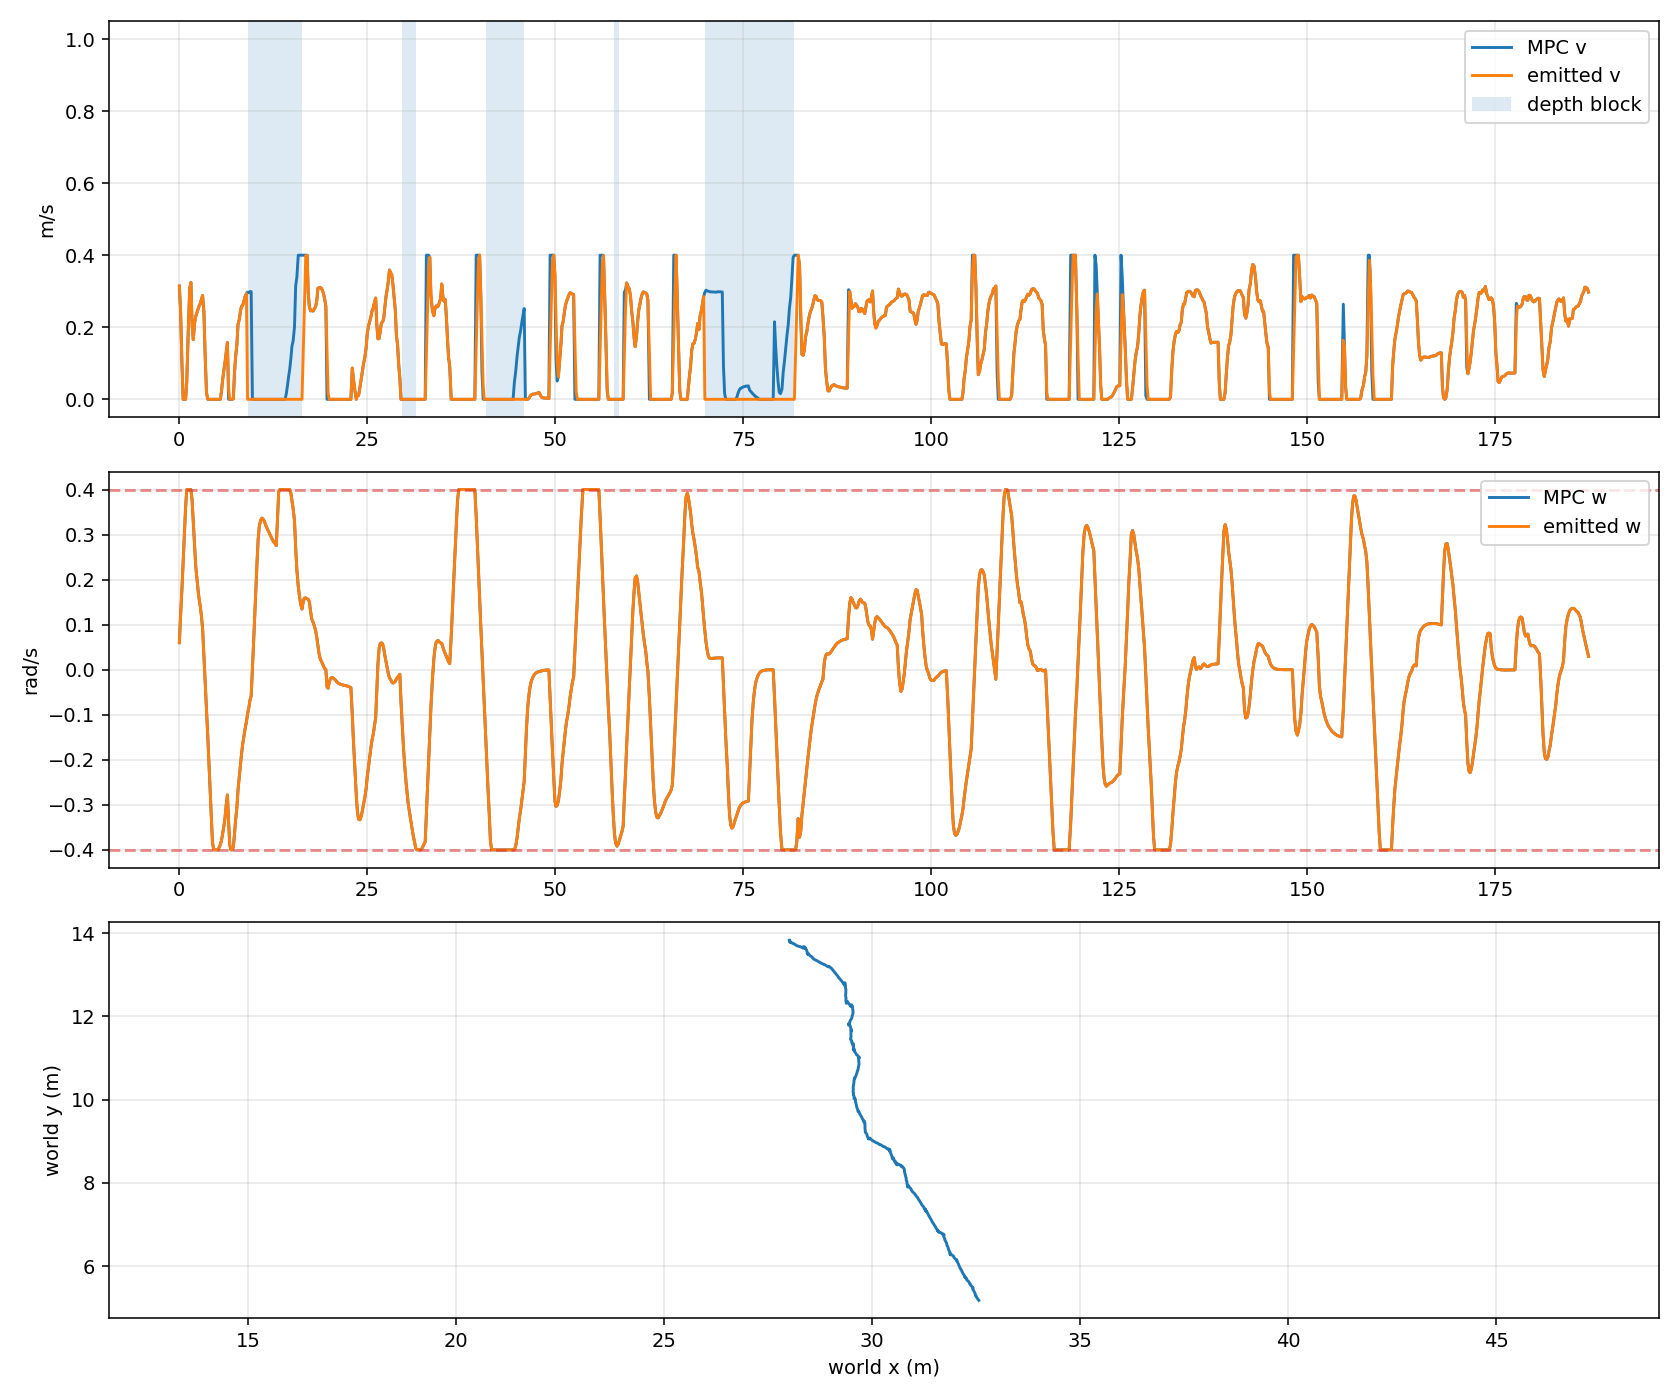

The table this chart was drawn from, first rows:
timestamp_unix_s, monotonic_s, request_count, tracking_profile, odom_x, odom_y, odom_yaw, mpc_v, mpc_w, previous_emitted_v, previous_emitted_w, emitted_v, emitted_w, depth_forward_blocked
1785311989, 575.7, 1, smooth_continuous, 28.01, 13.83, -1.113, 0.3143, 0.06, 0.0, 0.0, 0.3143, 0.06, False
1785311990, 575.9, 1, smooth_continuous, 28.01, 13.83, -1.113, 0.2447, 0.12, 0.3143, 0.06, 0.2447, 0.12, False
1785311990, 576, 1, smooth_continuous, 28.02, 13.81, -1.1, 0.0967, 0.18, 0.2447, 0.12, 0.09925, 0.18, False
1785311990, 576.2, 1, smooth_continuous, 28.04, 13.78, -1.08, 6.105566876047889e-08, 0.24, 0.09925, 0.18, 6.105566875691526e-08, 0.24, False
1785311990, 576.4, 1, smooth_continuous, 28.04, 13.77, -1.042, 3.842671408597563e-08, 0.3, 6.105566875691526e-08, 0.24, 3.842671408597563e-08, 0.3, False
1785311990, 576.5, 1, smooth_continuous, 28.03, 13.78, -1.003, 2.2503879292234563e-07, 0.36, 3.842671408597563e-08, 0.3, 2.2503879292234563e-07, 0.36, False
1785311990, 576.7, 1, smooth_continuous, 28.02, 13.79, -0.9556, 0.04657, 0.4, 2.2503879292234563e-07, 0.36, 0.04657, 0.4, False
1785311991, 576.9, 1, smooth_continuous, 28.02, 13.8, -0.9116, 0.2059, 0.4, 0.04657, 0.4, 0.2059, 0.4, False
1785311991, 577.1, 1, smooth_continuous, 28.02, 13.81, -0.869, 0.3087, 0.4, 0.2059, 0.4, 0.3087, 0.4, False
1785311991, 577.2, 1, smooth_continuous, 28.03, 13.8, -0.8072, 0.3242, 0.4, 0.3087, 0.4, 0.3242, 0.4, False
1785311991, 577.4, 1, smooth_continuous, 28.05, 13.78, -0.7448, 0.2065, 0.376, 0.3242, 0.4, 0.2065, 0.376, False
1785311991, 577.6, 1, smooth_continuous, 28.08, 13.76, -0.6728, 0.1655, 0.3269, 0.2065, 0.376, 0.1655, 0.3269, False
1785311991, 577.7, 1, smooth_continuous, 28.11, 13.75, -0.6056, 0.212, 0.2719, 0.1655, 0.3269, 0.212, 0.2719, False
1785311992, 577.9, 1, smooth_continuous, 28.12, 13.74, -0.573, 0.2302, 0.2298, 0.212, 0.2719, 0.2302, 0.2298, False
1785311992, 578.1, 1, smooth_continuous, 28.15, 13.73, -0.5291, 0.2414, 0.1989, 0.2302, 0.2298, 0.2414, 0.1989, False
1785311992, 578.2, 1, smooth_continuous, 28.17, 13.71, -0.4946, 0.2507, 0.1757, 0.2414, 0.1989, 0.2507, 0.1757, False
1785311992, 578.3, 1, smooth_continuous, 28.19, 13.7, -0.4603, 0.2597, 0.1558, 0.2507, 0.1757, 0.2597, 0.1558, False
1785311992, 578.5, 1, smooth_continuous, 28.2, 13.69, -0.4444, 0.2656, 0.1404, 0.2597, 0.1558, 0.2656, 0.1404, False
1785311992, 578.6, 1, smooth_continuous, 28.23, 13.69, -0.4218, 0.2768, 0.1199, 0.2656, 0.1404, 0.2768, 0.1199, False
1785311993, 578.8, 2, smooth_continuous, 28.26, 13.68, -0.3917, 0.2882, 0.09177, 0.2768, 0.1199, 0.2882, 0.09177, False
1785311993, 579, 2, smooth_continuous, 28.28, 13.67, -0.3783, 0.244, 0.03177, 0.2882, 0.09177, 0.244, 0.03177, False
1785311993, 579.1, 2, smooth_continuous, 28.32, 13.65, -0.3531, 0.1233, -0.02823, 0.244, 0.03177, 0.1233, -0.02823, False
1785311993, 579.3, 2, smooth_continuous, 28.35, 13.64, -0.3343, 0.0184, -0.08823, 0.1233, -0.02823, 0.0184, -0.08823, False
1785311993, 579.5, 2, smooth_continuous, 28.37, 13.64, -0.3368, 5.9367979958772616e-08, -0.1482, 0.0184, -0.08823, 5.936797995917398e-08, -0.1482, False
1785311993, 579.6, 2, smooth_continuous, 28.36, 13.64, -0.3343, 2.954615788049086e-08, -0.2082, 5.936797995917398e-08, -0.1482, 2.954615788049086e-08, -0.2082, False
1785311994, 579.8, 2, smooth_continuous, 28.36, 13.65, -0.3363, 1.9961665314480106e-08, -0.2682, 2.954615788049086e-08, -0.2082, 1.9961665314480106e-08, -0.2682, False
1785311994, 579.9, 2, smooth_continuous, 28.35, 13.65, -0.347, 1.6310688418869227e-08, -0.3282, 1.9961665314480106e-08, -0.2682, 1.6310688418869227e-08, -0.3282, False
1785311994, 580.1, 2, smooth_continuous, 28.35, 13.65, -0.3592, 1.4562755296621562e-08, -0.3831, 1.6310688418869227e-08, -0.3282, 1.4562755296621562e-08, -0.3831, False
1785311994, 580.3, 2, smooth_continuous, 28.35, 13.66, -0.3849, 1.7056552121945045e-08, -0.4, 1.4562755296621562e-08, -0.3831, 1.7056552121945045e-08, -0.4, False
1785311994, 580.5, 2, smooth_continuous, 28.35, 13.66, -0.4266, 2.37761581266918e-08, -0.4, 1.7056552121945045e-08, -0.4, 2.37761581266918e-08, -0.4, False
1785311994, 580.6, 2, smooth_continuous, 28.35, 13.66, -0.4709, 3.569899565306254e-08, -0.4, 2.37761581266918e-08, -0.4, 3.569899565306254e-08, -0.4, False
1785311995, 580.8, 2, smooth_continuous, 28.35, 13.67, -0.5191, 6.489077176835072e-08, -0.4, 3.569899565306254e-08, -0.4, 6.489077176835072e-08, -0.4, False
1785311995, 581, 2, smooth_continuous, 28.35, 13.68, -0.5769, 2.840356565587005e-07, -0.3944, 6.489077176835072e-08, -0.4, 2.840356565587005e-07, -0.3944, False
1785311995, 581.1, 2, smooth_continuous, 28.35, 13.68, -0.5913, 1.5586913589742876e-06, -0.3886, 2.840356565587005e-07, -0.3944, 1.5586913589742876e-06, -0.3886, False
1785311995, 581.3, 2, smooth_continuous, 28.36, 13.68, -0.6171, 0.02117, -0.3796, 1.5586913589742876e-06, -0.3886, 0.02117, -0.3796, False
1785311995, 581.5, 2, smooth_continuous, 28.36, 13.68, -0.6438, 0.05311, -0.3648, 0.02117, -0.3796, 0.05311, -0.3648, False
1785311995, 581.6, 2, smooth_continuous, 28.36, 13.67, -0.6653, 0.08023, -0.3482, 0.05311, -0.3648, 0.08023, -0.3482, False
1785311996, 581.8, 2, smooth_continuous, 28.36, 13.67, -0.6868, 0.1012, -0.3305, 0.08023, -0.3482, 0.1012, -0.3305, False
1785311996, 581.9, 2, smooth_continuous, 28.37, 13.66, -0.729, 0.1267, -0.3038, 0.1012, -0.3305, 0.1267, -0.3038, False
1785311996, 582.1, 3, smooth_continuous, 28.38, 13.66, -0.7724, 0.1575, -0.2781, 0.1267, -0.3038, 0.1575, -0.2781, False
1785311996, 582.2, 3, smooth_continuous, 28.39, 13.65, -0.8056, 4.783343215654542e-08, -0.3381, 0.1575, -0.2781, 0.0296, -0.3381, False
1785311996, 582.4, 3, smooth_continuous, 28.39, 13.65, -0.8227, 4.2288409335760184e-08, -0.3881, 0.0296, -0.3381, 4.2288409336788124e-08, -0.3881, False
1785311996, 582.5, 3, smooth_continuous, 28.39, 13.65, -0.8496, 5.6870734989150314e-08, -0.4, 4.2288409336788124e-08, -0.3881, 5.6870734989150314e-08, -0.4, False
1785311996, 582.7, 3, smooth_continuous, 28.39, 13.65, -0.8634, 7.386615559352881e-08, -0.4, 5.6870734989150314e-08, -0.4, 7.386615559352881e-08, -0.4, False
1785311997, 582.9, 3, smooth_continuous, 28.38, 13.65, -0.9079, 0.001523, -0.3936, 7.386615559352881e-08, -0.4, 0.001523, -0.3936, False
1785311997, 583, 3, smooth_continuous, 28.38, 13.66, -0.9731, 0.07348, -0.3651, 0.001523, -0.3936, 0.07348, -0.3651, False
1785311997, 583.2, 3, smooth_continuous, 28.39, 13.66, -1.012, 0.1169, -0.3348, 0.07348, -0.3651, 0.1169, -0.3348, False
1785311997, 583.3, 3, smooth_continuous, 28.39, 13.66, -1.04, 0.15, -0.3066, 0.1169, -0.3348, 0.15, -0.3066, False
1785311997, 583.5, 3, smooth_continuous, 28.39, 13.65, -1.104, 0.2078, -0.2674, 0.15, -0.3066, 0.2078, -0.2674, False
1785311997, 583.7, 3, smooth_continuous, 28.4, 13.64, -1.14, 0.2221, -0.2364, 0.2078, -0.2674, 0.2221, -0.2364, False
1785311998, 583.8, 3, smooth_continuous, 28.41, 13.62, -1.178, 0.2449, -0.21, 0.2221, -0.2364, 0.2449, -0.21, False
1785311998, 584, 3, smooth_continuous, 28.42, 13.61, -1.206, 0.2584, -0.1872, 0.2449, -0.21, 0.2584, -0.1872, False
1785311998, 584.1, 3, smooth_continuous, 28.42, 13.6, -1.23, 0.2605, -0.1662, 0.2584, -0.1872, 0.2605, -0.1662, False
1785311998, 584.3, 3, smooth_continuous, 28.43, 13.59, -1.247, 0.2705, -0.1503, 0.2605, -0.1662, 0.2705, -0.1503, False
1785311998, 584.4, 3, smooth_continuous, 28.43, 13.58, -1.27, 0.2855, -0.1311, 0.2705, -0.1503, 0.2855, -0.1311, False
1785311998, 584.6, 3, smooth_continuous, 28.43, 13.57, -1.286, 0.2932, -0.1151, 0.2855, -0.1311, 0.2932, -0.1151, False
1785311999, 584.8, 3, smooth_continuous, 28.44, 13.56, -1.311, 0.2974, -0.09795, 0.2932, -0.1151, 0.0, -0.09795, True
1785311999, 584.9, 3, smooth_continuous, 28.45, 13.53, -1.329, 0.2959, -0.08364, 0.0, -0.09795, 0.0, -0.08364, True
1785311999, 585.1, 3, smooth_continuous, 28.45, 13.5, -1.336, 0.299, -0.06663, 0.0, -0.08364, 0.0, -0.06663, True
1785311999, 585.2, 3, smooth_continuous, 28.45, 13.5, -1.331, 0.2988, -0.05846, 0.0, -0.06663, 0.0, -0.05846, True
... 1,118 more rows
